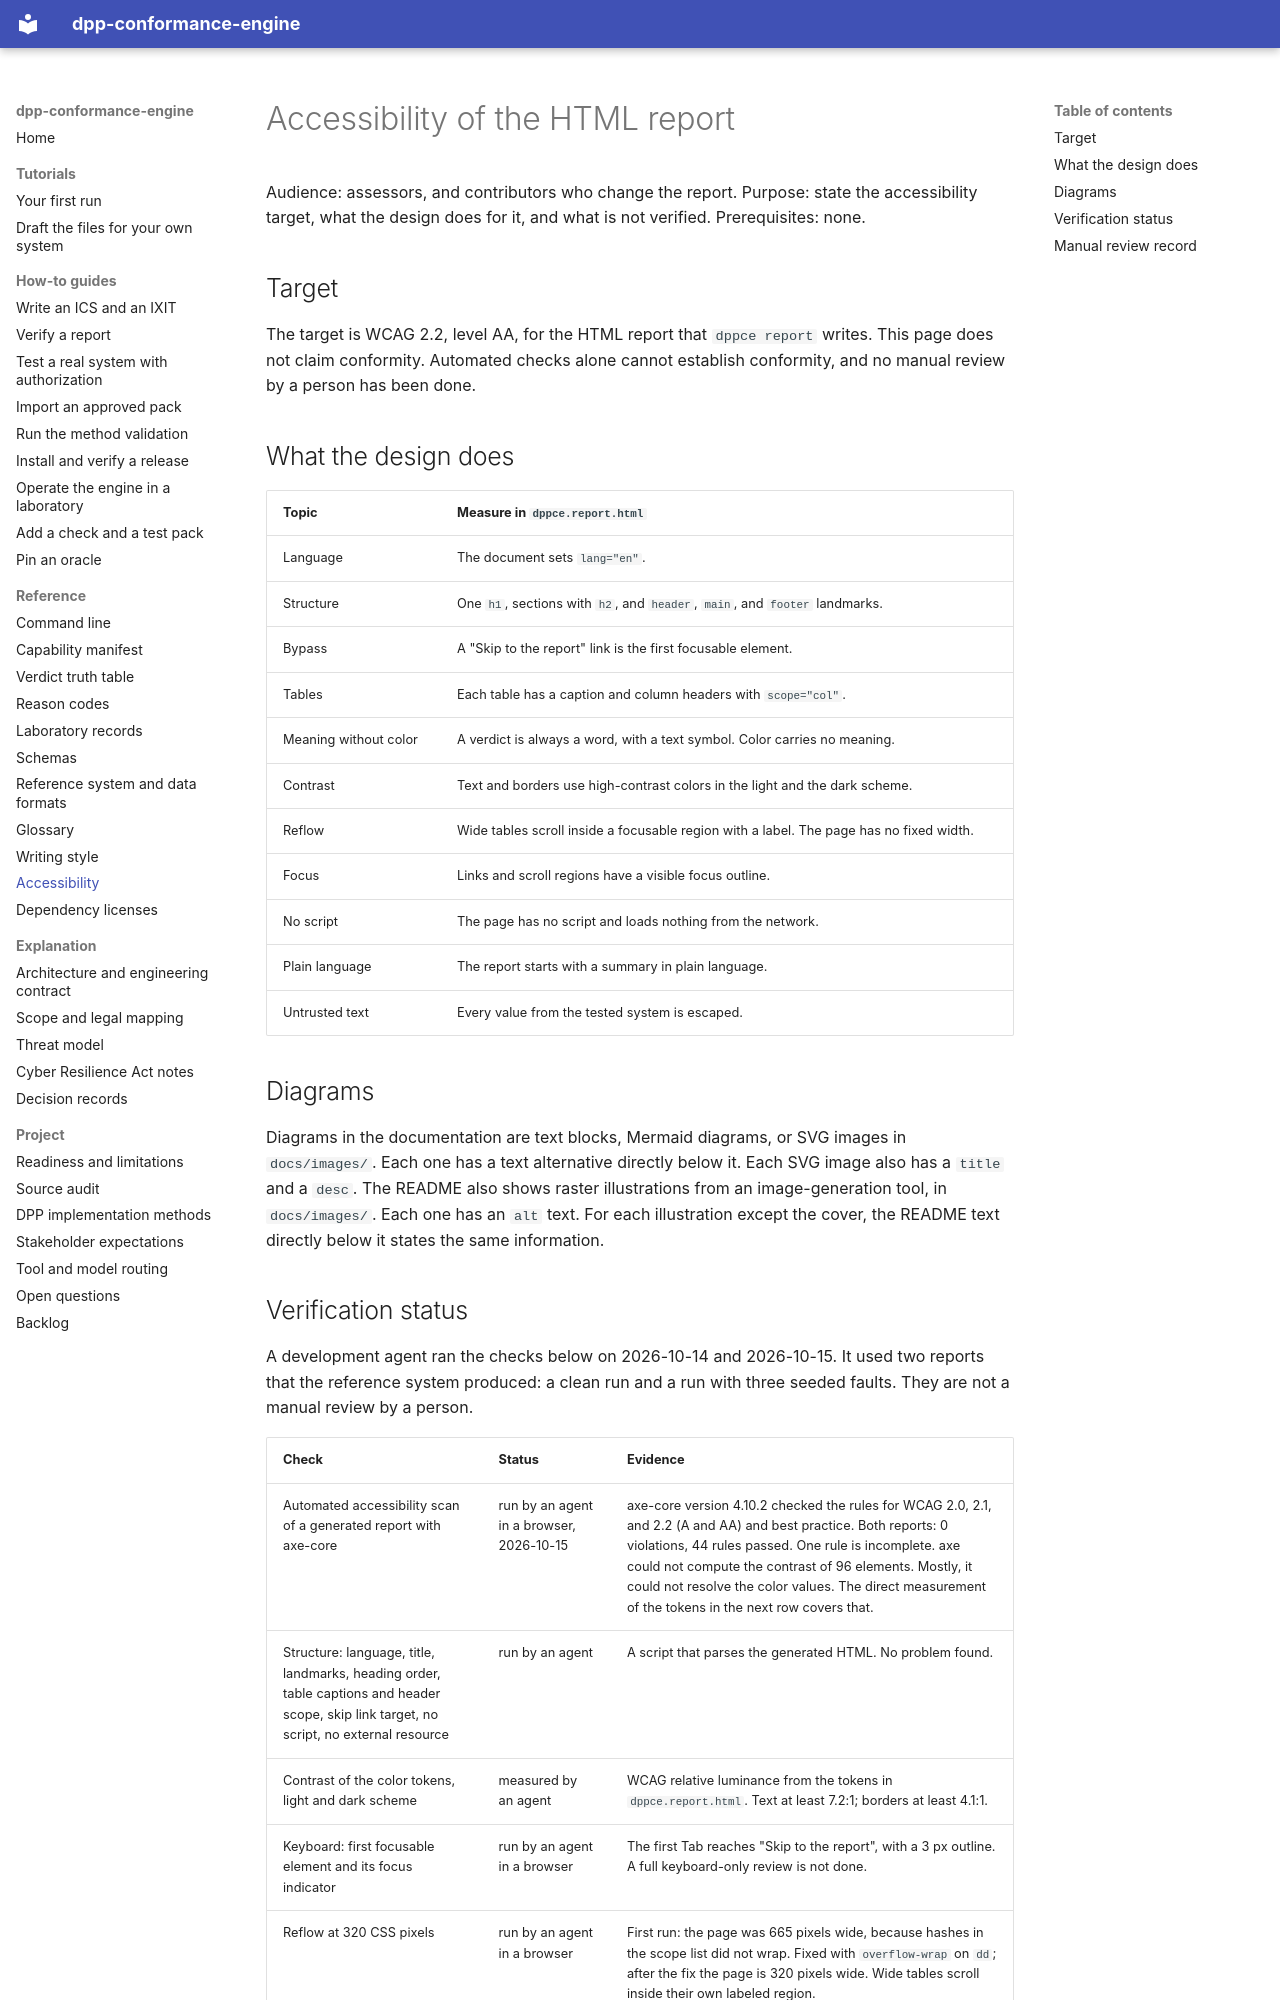

repository: hadijannat/dpp-conformance-engine · page: reference/accessibility/index.html · generator: mkdocs

# Accessibility of the HTML report

Audience: assessors, and contributors who change the report.
Purpose: state the accessibility target, what the design does for it, and what is not verified.
Prerequisites: none.

## Target

The target is WCAG 2.2, level AA, for the HTML report that `dppce report` writes.
This page does not claim conformity. Automated checks alone cannot establish conformity, and
no manual review by a person has been done.

## What the design does

| Topic | Measure in `dppce.report.html` |
| --- | --- |
| Language | The document sets `lang="en"`. |
| Structure | One `h1`, sections with `h2`, and `header`, `main`, and `footer` landmarks. |
| Bypass | A "Skip to the report" link is the first focusable element. |
| Tables | Each table has a caption and column headers with `scope="col"`. |
| Meaning without color | A verdict is always a word, with a text symbol. Color carries no meaning. |
| Contrast | Text and borders use high-contrast colors in the light and the dark scheme. |
| Reflow | Wide tables scroll inside a focusable region with a label. The page has no fixed width. |
| Focus | Links and scroll regions have a visible focus outline. |
| No script | The page has no script and loads nothing from the network. |
| Plain language | The report starts with a summary in plain language. |
| Untrusted text | Every value from the tested system is escaped. |

## Diagrams

Diagrams in the documentation are text blocks, Mermaid diagrams, or SVG images in `docs/images/`.
Each one has a text alternative directly below it. Each SVG image also has a `title` and a `desc`.
The README also shows raster illustrations from an image-generation tool, in `docs/images/`.
Each one has an `alt` text. For each illustration except the cover, the README text directly below it states the same information.
